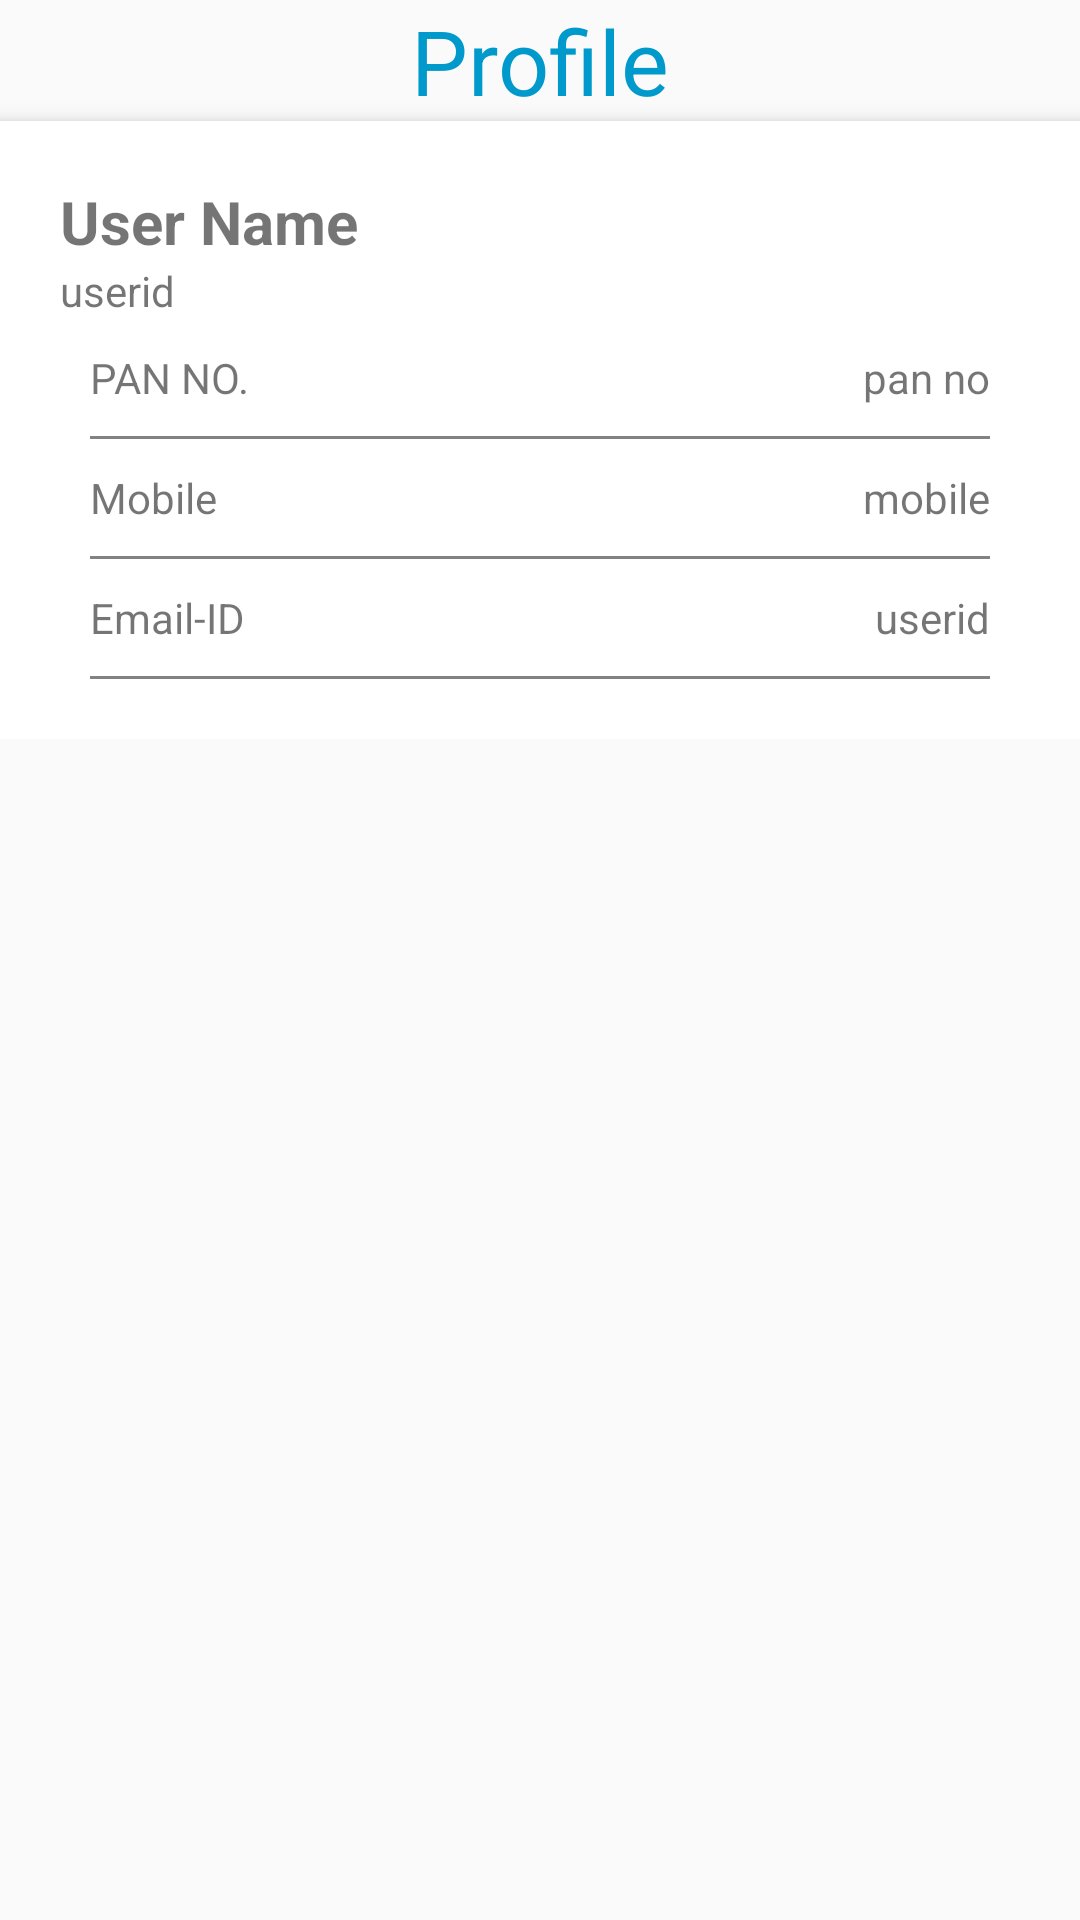

Reconstruct the res/layout file that produces this screen, plus the resources it refers to.
<!-- AndroidManifest.xml: application theme AppTheme -->
<!-- res/layout/dashboard_layout.xml -->
<?xml version="1.0" encoding="utf-8"?>
<LinearLayout xmlns:android="http://schemas.android.com/apk/res/android"
    android:orientation="vertical" android:layout_width="match_parent"
    android:layout_margin="5dp"
    android:layout_height="match_parent">

   

    <ScrollView
        android:layout_width="match_parent"
        android:layout_height="wrap_content">

        <LinearLayout

            android:orientation="vertical"
            android:layout_width="match_parent"
            android:layout_height="match_parent">

            <TextView
                android:textSize="30sp"
                android:gravity="center"
                android:id="@+id/textView"
                android:layout_centerHorizontal="true"
                android:textColor="@android:color/holo_blue_dark"
                android:text="Profile"
                android:layout_width="match_parent"
                android:layout_height="wrap_content" />
<LinearLayout
    android:padding="20dp"
    android:orientation="horizontal"
    android:elevation="4dp"
    android:background="#fff"
    android:layout_width="match_parent"
    android:layout_height="wrap_content">

    <ImageView
        android:layout_gravity="center"
        android:src="@drawable/user_user"
        android:layout_width="wrap_content"
        android:layout_height="wrap_content" />

    <LinearLayout
        android:orientation="vertical"
        android:layout_width="match_parent"
        android:layout_height="wrap_content">
    <TextView
        android:textSize="20dp"
        android:textStyle="bold"
        android:text="User Name"
        android:layout_width="wrap_content"
        android:layout_height="wrap_content" />
        <TextView
            android:text="userid"
            android:layout_width="wrap_content"
            android:layout_height="wrap_content" />

        <RelativeLayout
            android:padding="10dp"
            android:layout_width="match_parent"
            android:layout_height="wrap_content">

            <TextView
                android:text="PAN NO."
                android:layout_width="wrap_content"
                android:layout_height="wrap_content" />
            <TextView
                android:layout_alignParentEnd="true"
                android:gravity="right"
                android:text="pan no"
                android:layout_width="wrap_content"
                android:layout_height="wrap_content" />

        </RelativeLayout>

        <View
            android:layout_marginLeft="10dp"
            android:layout_marginRight="10dp"
            android:layout_width="match_parent"
            android:layout_height="1dp"
            android:background="#828282"/>

        <RelativeLayout
            android:padding="10dp"
            android:layout_width="match_parent"
            android:layout_height="wrap_content">

            <TextView
                android:text="Mobile"
                android:layout_width="wrap_content"
                android:layout_height="wrap_content" />
            <TextView
                android:layout_alignParentEnd="true"
                android:gravity="right"
                android:text="mobile"
                android:layout_width="wrap_content"
                android:layout_height="wrap_content" />

        </RelativeLayout>

        <View
            android:layout_marginLeft="10dp"
            android:layout_marginRight="10dp"
            android:layout_width="match_parent"
            android:layout_height="1dp"
            android:background="#828282"/>
        <RelativeLayout
            android:padding="10dp"
            android:layout_width="match_parent"
            android:layout_height="wrap_content">

            <TextView
                android:text="Email-ID"
                android:layout_width="wrap_content"
                android:layout_height="wrap_content" />
            <TextView
                android:layout_alignParentEnd="true"
                android:gravity="right"
                android:text="userid"
                android:layout_width="wrap_content"
                android:layout_height="wrap_content" />

        </RelativeLayout>

        <View
            android:layout_marginLeft="10dp"
            android:layout_marginRight="10dp"
            android:layout_width="match_parent"
            android:layout_height="1dp"
            android:background="#828282"/>

    </LinearLayout>


</LinearLayout>




        </LinearLayout>
    </ScrollView>

   

 <ListView
     android:id="@+id/gallarty"
     android:layout_width="match_parent"
     android:layout_height="wrap_content"></ListView>
   




</LinearLayout>
<!-- resources referenced by this layout -->
<resources>
  <style name="AppTheme" parent="Theme.AppCompat.Light.DarkActionBar">
          
      </style>
</resources>
